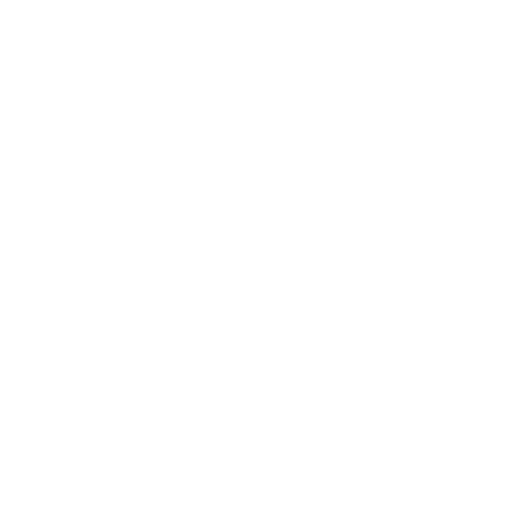
t = 0.00 s
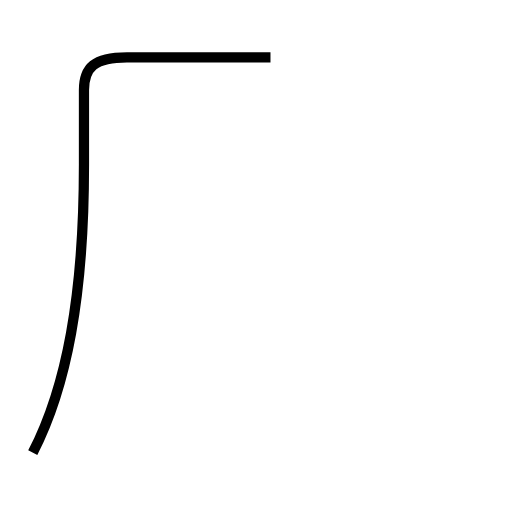
t = 1.69 s
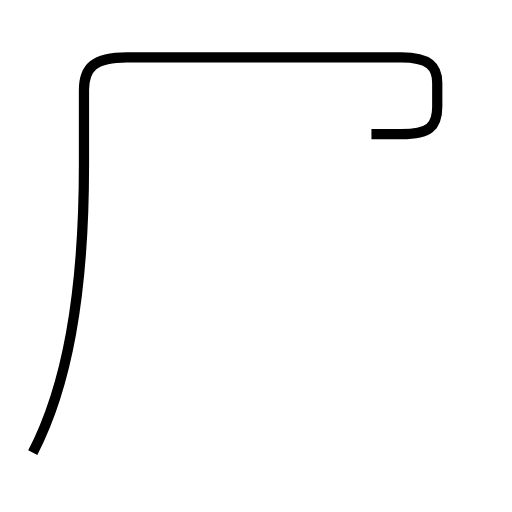
t = 2.53 s
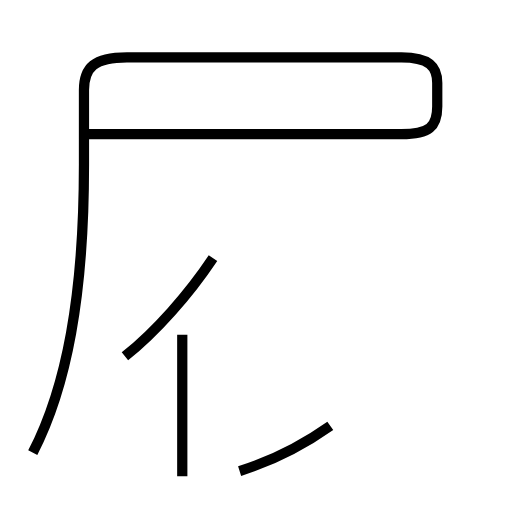
t = 4.47 s
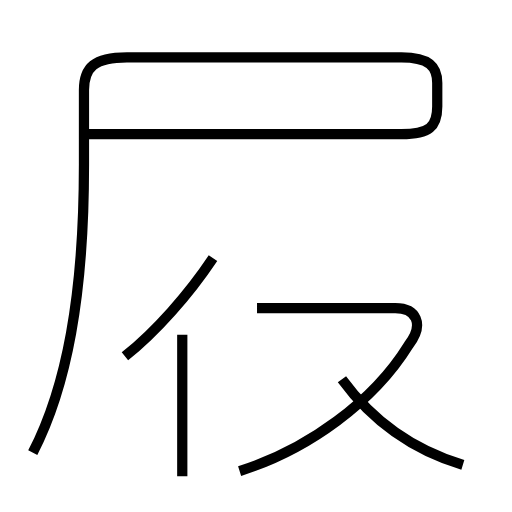
t = 5.81 s
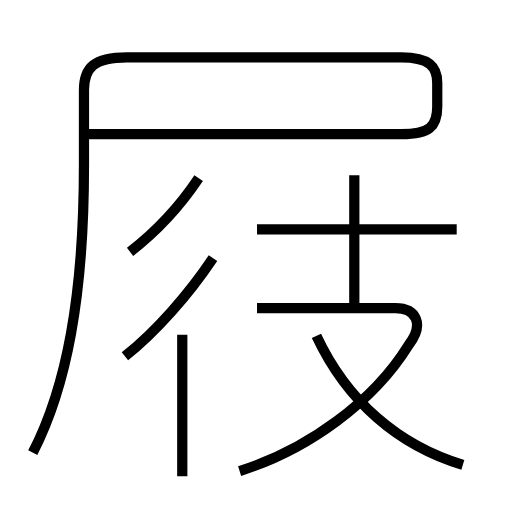
t = 7.22 s

The animated SVG that drew these frames (rendered in a browser with its animation timeline set to each time). Animation: 8 SMIL elements (animate=8); one cycle of 7.22 s.

<?xml version='1.0' encoding='utf-8'?>
<svg viewBox="0.0 -6.0 50.0 50.0" version="1.1" xmlns="http://www.w3.org/2000/svg"><rect x="-1000" y="-1000" width="2000" height="2000" stroke="white" fill="white" /><g style="fill:none;stroke:#000000;stroke-width:1"><path d="M 3.2 0.2 C 6.5 -6.2 8.2 -15.1 8.2 -27.9 L 8.2 -35.2 C 8.2 -37.4 9.2 -38.4 12.4 -38.4 L 39.2 -38.4 C 41.9 -38.4 42.7 -37.5 42.7 -35.9 L 42.7 -33.6 C 42.7 -31.6 41.9 -30.9 39.2 -30.9 L 8.2 -30.9 " transform="translate(0.0 38.0)" stroke-dasharray="112.46892352644053" stroke-dashoffset="112.46892352644053"><animate attributeName="stroke-dashoffset" from="112.46892352644053" to="0" dur="3.374067705793216s" begin="0s; anim_end.end" fill="freeze" id="anim0" /></path><path d="M 17.8 2.5 L 17.8 -11.3 " transform="translate(0.0 38.0)" stroke-dasharray="13.8" stroke-dashoffset="13.8"><animate attributeName="stroke-dashoffset" from="13.8" to="0" dur="0.414s" begin="anim0.end" fill="freeze" id="anim1" /></path><path d="M 12.2 -9.2 C 15.2 -11.6 18.4 -15.2 20.8 -18.8 " transform="translate(0.0 38.0)" stroke-dasharray="12.93517188266258" stroke-dashoffset="12.93517188266258"><animate attributeName="stroke-dashoffset" from="12.93517188266258" to="0" dur="0.3880551564798774s" begin="anim1.end" fill="freeze" id="anim2" /></path><path d="M 23.4 2.0 C 30.1 -0.1 36.5 -4.8 39.9 -10.3 C 41.5 -12.4 40.6 -13.9 38.6 -13.9 L 25.1 -13.9 " transform="translate(0.0 38.0)" stroke-dasharray="39.668392381934424" stroke-dashoffset="39.668392381934424"><animate attributeName="stroke-dashoffset" from="39.668392381934424" to="0" dur="1.1900517714580328s" begin="anim2.end" fill="freeze" id="anim3" /></path><path d="M 45.2 1.4 C 38.9 -0.5 33.9 -4.8 30.9 -11.2 " transform="translate(0.0 38.0)" stroke-dasharray="19.65505696017319" stroke-dashoffset="19.65505696017319"><animate attributeName="stroke-dashoffset" from="19.65505696017319" to="0" dur="0.5896517088051957s" begin="anim3.end" fill="freeze" id="anim4" /></path><path d="M 12.7 -19.4 C 14.9 -21.1 17.4 -23.6 19.4 -26.6 " transform="translate(0.0 38.0)" stroke-dasharray="9.87648844514939" stroke-dashoffset="9.87648844514939"><animate attributeName="stroke-dashoffset" from="9.87648844514939" to="0" dur="0.2962946533544817s" begin="anim4.end" fill="freeze" id="anim5" /></path><path d="M 44.6 -21.6 L 25.1 -21.6 " transform="translate(0.0 38.0)" stroke-dasharray="19.5" stroke-dashoffset="19.5"><animate attributeName="stroke-dashoffset" from="19.5" to="0" dur="0.585s" begin="anim5.end" fill="freeze" id="anim6" /></path><path d="M 34.6 -14.2 L 34.6 -26.9" transform="translate(0.0 38.0)" stroke-dasharray="12.7" stroke-dashoffset="12.7"><animate attributeName="stroke-dashoffset" from="12.7" to="0" dur="0.38099999999999995s" begin="anim6.end" fill="freeze" id="anim_end" /></path></g></svg>
